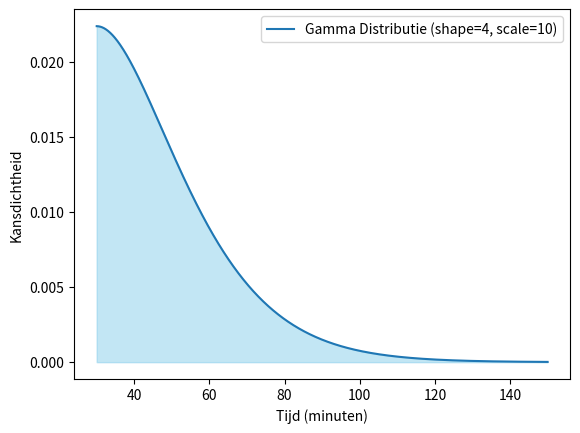

This figure's Python source:
import numpy as np
import matplotlib.pyplot as plt
from scipy.stats import gamma

def plot_gamma_distribution(shape, scale, xmin=30, xmax=150, num_points=1000):
    # Genereer punten om de kansdichtheidsfunctie te plotten
    x = np.linspace(xmin, xmax, num_points)
    
    # Bereken de kansdichtheidsfunctie voor elk punt
    y = gamma.pdf(x, shape, scale=scale)
    
    # Plot de kansdichtheidsfunctie
    plt.plot(x, y, label='Gamma Distributie (shape={}, scale={})'.format(shape, scale))
    
    # Kleur de oppervlakte onder de kansdichtheidsfunctie in
    plt.fill_between(x, y, color='skyblue', alpha=0.5)
    
    # Voeg labels toe
    plt.xlabel('Tijd (minuten)')
    plt.ylabel('Kansdichtheid')
    
    # Voeg legenda toe
    plt.legend()
    
    # Toon de plot
    plt.show()

# Parameters voor de gamma verdeling
shape_param = 4  # Vormparameter (kan worden aangepast)
scale_param = 10  # Schaalparameter (kan worden aangepast)

# Plot de gamma verdeling
plot_gamma_distribution(shape_param, scale_param)
